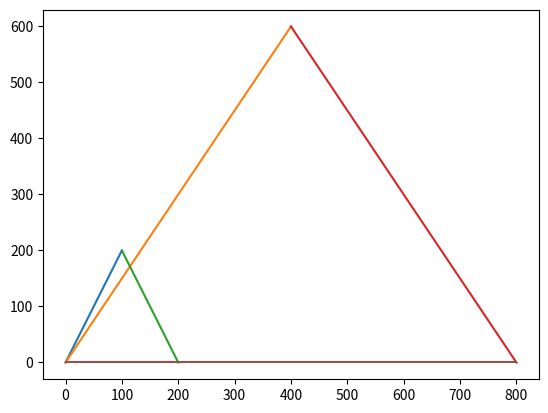

The script that saved this image:
import matplotlib.pyplot as plt
import matplotlib.patches as patches

def scaleLine(x1, y1, x2, y2, s1, s2):
  plt.plot([x1, x2], [y1, y2])
  plt.plot([x1*s1, x2*s1], [y1*s2, y2*s2])

scaleLine(0, 0, 100, 200, 4, 3)
scaleLine(100, 200, 200, 0, 4, 3)
scaleLine(200, 0, 0, 0, 4, 3)
plt.show()